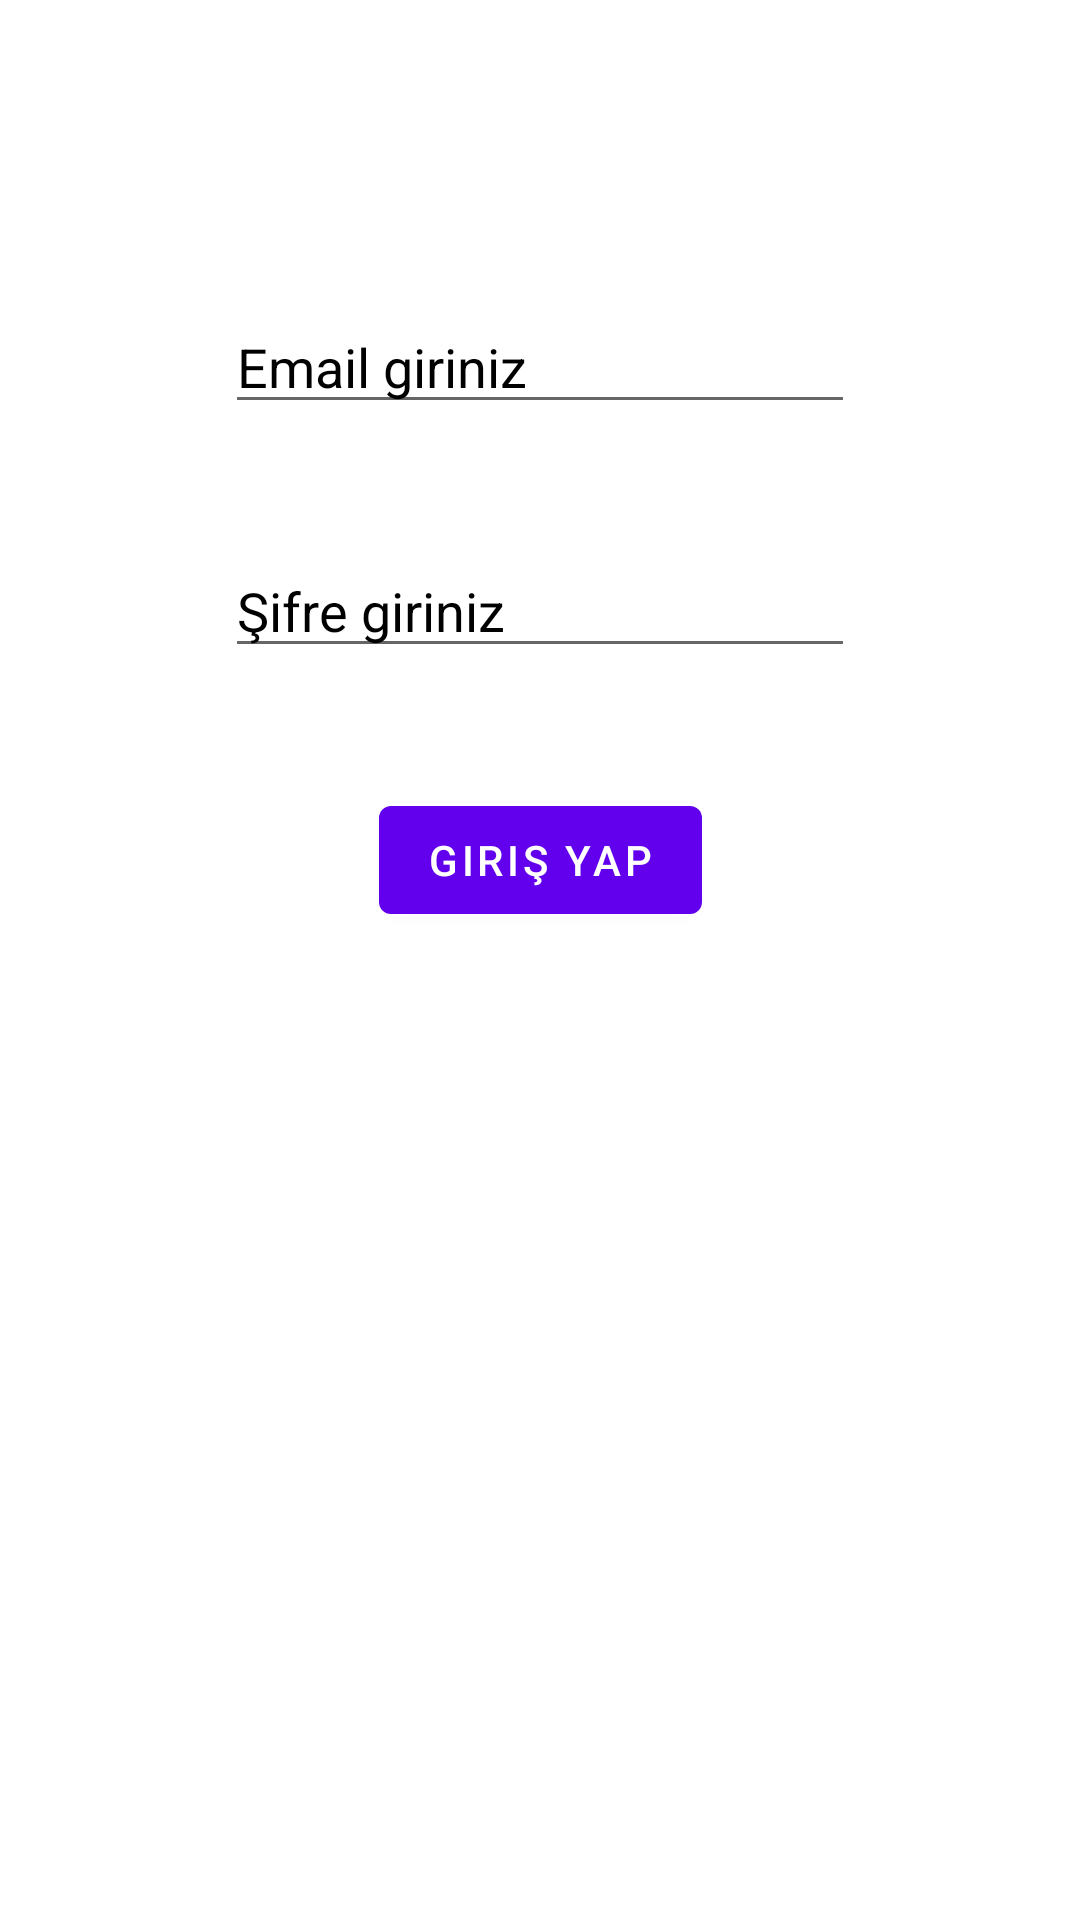

Android layout source for this screen:
<!-- AndroidManifest.xml: application theme Theme.ChatAppRE -->
<!-- res/layout/activity_login.xml -->
<?xml version="1.0" encoding="utf-8"?>
<androidx.constraintlayout.widget.ConstraintLayout xmlns:android="http://schemas.android.com/apk/res/android"
    xmlns:app="http://schemas.android.com/apk/res-auto"
    xmlns:tools="http://schemas.android.com/tools"
    android:layout_width="match_parent"
    android:layout_height="match_parent"
    tools:context=".activity.MainActivity">

    <EditText
        android:id="@+id/emailText"
        android:layout_width="wrap_content"
        android:layout_height="wrap_content"
        android:layout_marginTop="100dp"
        android:ems="10"
        android:hint="Email giriniz"
        android:inputType="text"
        android:textColorHint="#000000"
        app:layout_constraintEnd_toEndOf="parent"
        app:layout_constraintStart_toStartOf="parent"
        app:layout_constraintTop_toTopOf="parent" />

    <EditText
        android:id="@+id/sifreText"
        android:layout_width="wrap_content"
        android:layout_height="wrap_content"
        android:layout_marginTop="40dp"
        android:ems="10"
        android:hint="Şifre giriniz"
        android:inputType="textPassword"
        android:textColorHint="#000000"
        app:layout_constraintEnd_toEndOf="parent"
        app:layout_constraintStart_toStartOf="parent"
        app:layout_constraintTop_toBottomOf="@+id/emailText" />

    <Button
        android:id="@+id/girisButton"
        android:layout_width="wrap_content"
        android:layout_height="wrap_content"
        android:layout_marginTop="40dp"
        android:text="Giriş yap"
        app:layout_constraintEnd_toEndOf="parent"
        app:layout_constraintStart_toStartOf="parent"
        app:layout_constraintTop_toBottomOf="@+id/sifreText" />
</androidx.constraintlayout.widget.ConstraintLayout>
<!-- resources referenced by this layout -->
<resources>
  <style name="Theme.ChatAppRE" parent="Theme.MaterialComponents.DayNight.DarkActionBar">
          
          <item name="colorPrimary">@color/purple_500</item>
          <item name="colorPrimaryVariant">@color/purple_700</item>
          <item name="colorOnPrimary">@color/white</item>
          
          <item name="colorSecondary">@color/teal_200</item>
          <item name="colorSecondaryVariant">@color/teal_700</item>
          <item name="colorOnSecondary">@color/black</item>
          
          <item name="android:statusBarColor">?attr/colorPrimaryVariant</item>
  
          
      </style>
  <!-- not gathered from this repository: default colours our renderer supplied (Android Studio template values) -->
  <color name="purple_500">#FF6200EE</color>
  <color name="purple_700">#FF3700B3</color>
  <color name="teal_200">#FF03DAC5</color>
  <color name="teal_700">#FF018786</color>
  <color name="black">#FF000000</color>
  <color name="white">#FFFFFFFF</color>
</resources>
